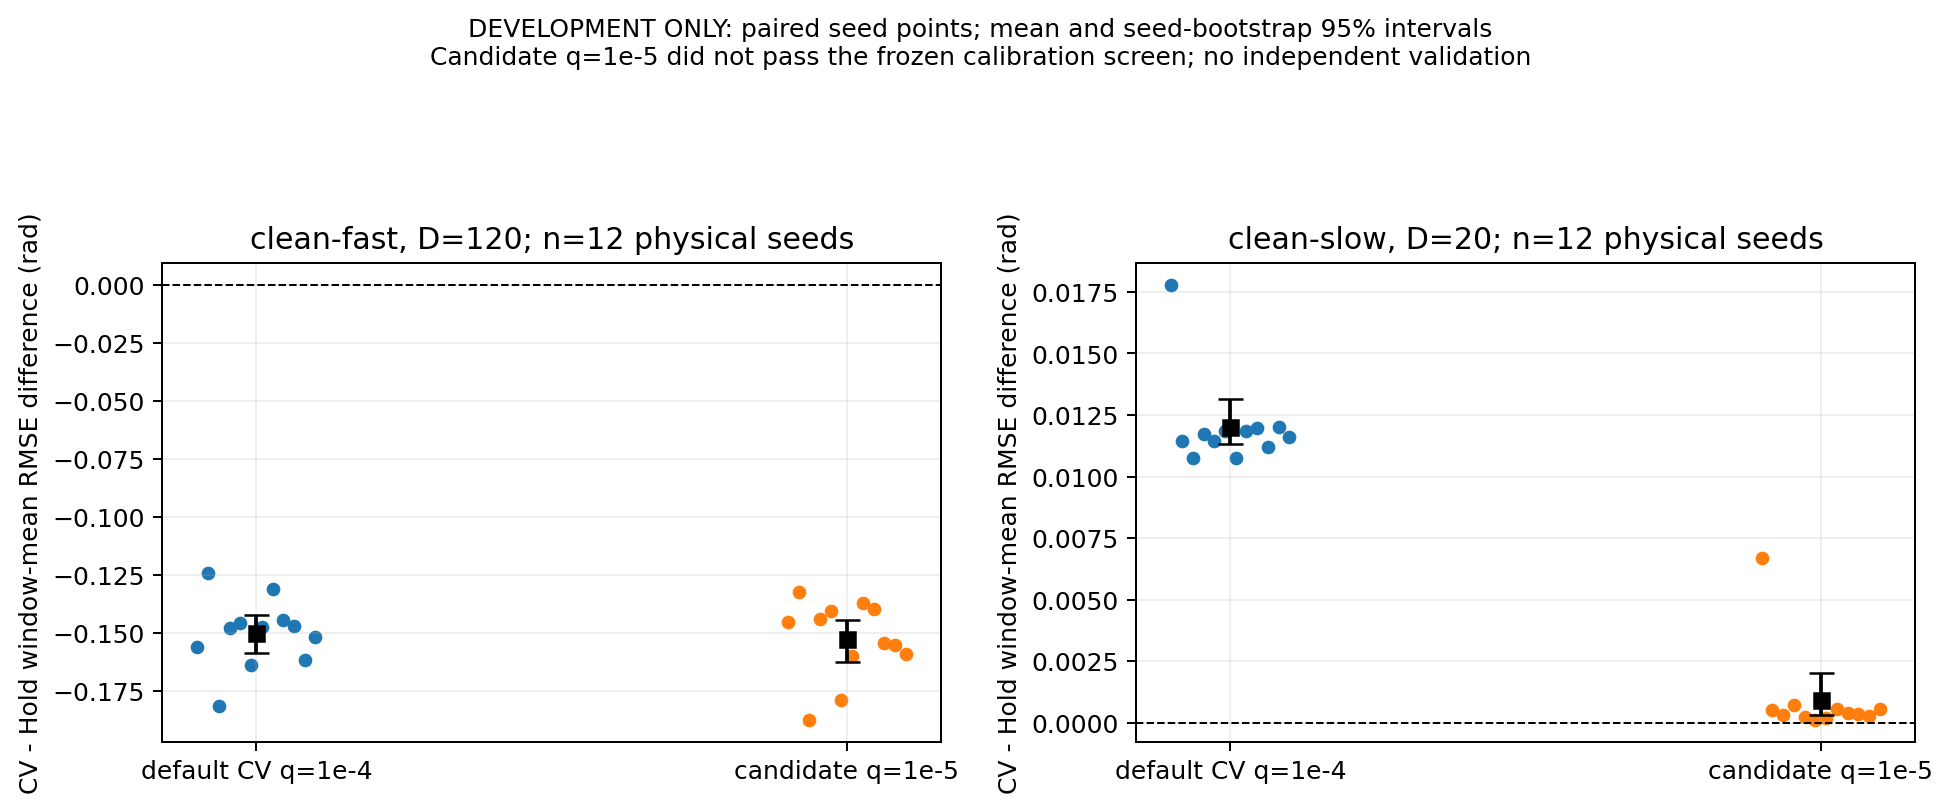

Data behind this chart, as committed beside it:
evidence, geometry, D, method, n_seeds, n_predeclared_seeds, all_missing_bootstrap_draws, mean, median, sd, ci_lower, ci_upper, fraction_KF_worse
exploratory-development, clean-fast, 120, CV_q0.0001, 12, 12, 0, -0.1504, -0.1478, 0.01498, -0.1588, -0.1424, 0.0
exploratory-development, clean-fast, 120, CV_q1e-05, 12, 12, 0, -0.153, -0.1499, 0.01685, -0.1626, -0.1445, 0.0
exploratory-development, clean-slow, 20, CV_q0.0001, 12, 12, 0, 0.01203, 0.01168, 0.001862, 0.01132, 0.01316, 1.0
exploratory-development, clean-slow, 20, CV_q1e-05, 12, 12, 0, 0.0009135, 0.000387, 0.001831, 0.0003153, 0.002, 1.0
